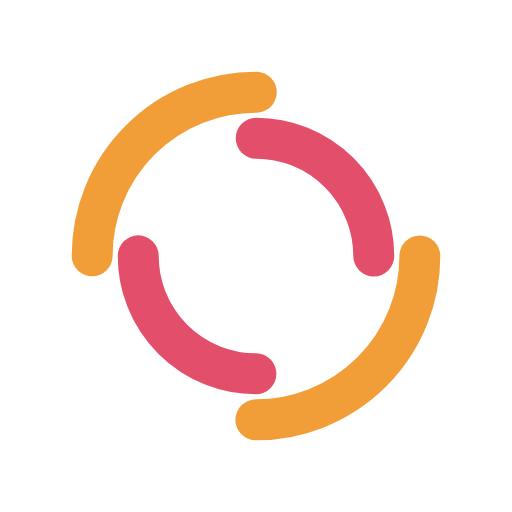
t = 0.00 s
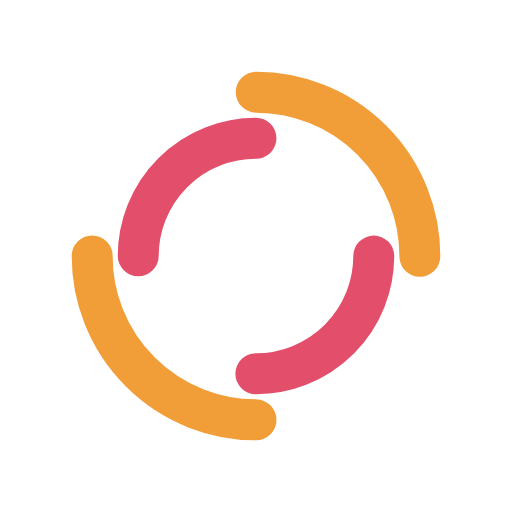
t = 0.25 s
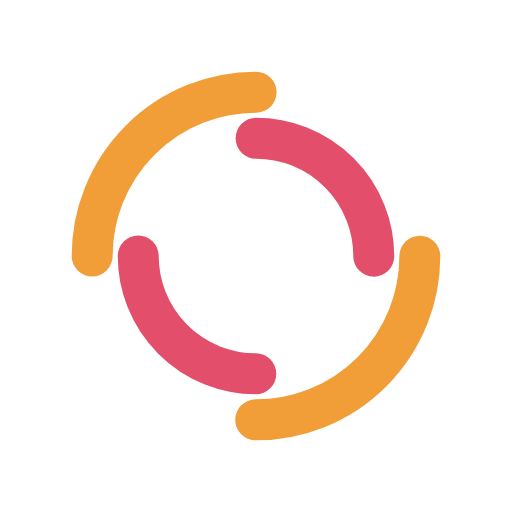
t = 0.50 s
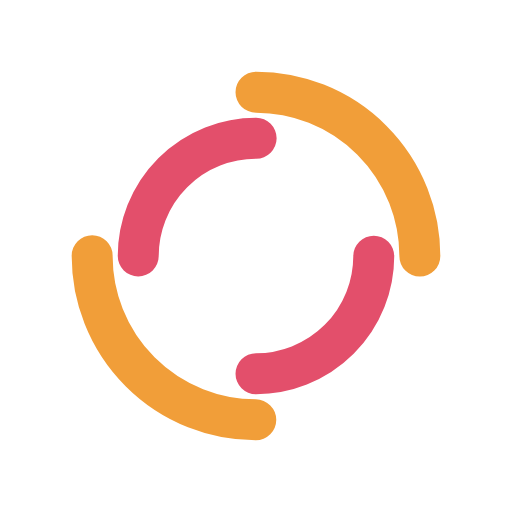
t = 0.75 s

The animated SVG that drew these frames (rendered in a browser with its animation timeline set to each time). Animation: 2 SMIL elements (animateTransform=2); one cycle of 1.00 s, repeats indefinitely.

<?xml version="1.0" encoding="utf-8"?>
<svg xmlns="http://www.w3.org/2000/svg" xmlns:xlink="http://www.w3.org/1999/xlink" style="margin: auto; background: none; display: block; shape-rendering: auto;" width="200px" height="200px" viewBox="0 0 100 100" preserveAspectRatio="xMidYMid">
<circle cx="50" cy="50" r="32" stroke-width="8" stroke="#f19e39" stroke-dasharray="50.26548245743669 50.26548245743669" fill="none" stroke-linecap="round">
  <animateTransform attributeName="transform" type="rotate" dur="1s" repeatCount="indefinite" keyTimes="0;1" values="0 50 50;360 50 50"></animateTransform>
</circle>
<circle cx="50" cy="50" r="23" stroke-width="8" stroke="#e34f6b" stroke-dasharray="36.12831551628262 36.12831551628262" stroke-dashoffset="36.12831551628262" fill="none" stroke-linecap="round">
  <animateTransform attributeName="transform" type="rotate" dur="1s" repeatCount="indefinite" keyTimes="0;1" values="0 50 50;-360 50 50"></animateTransform>
</circle>
<!-- [ldio] generated by https://loading.io/ --></svg>